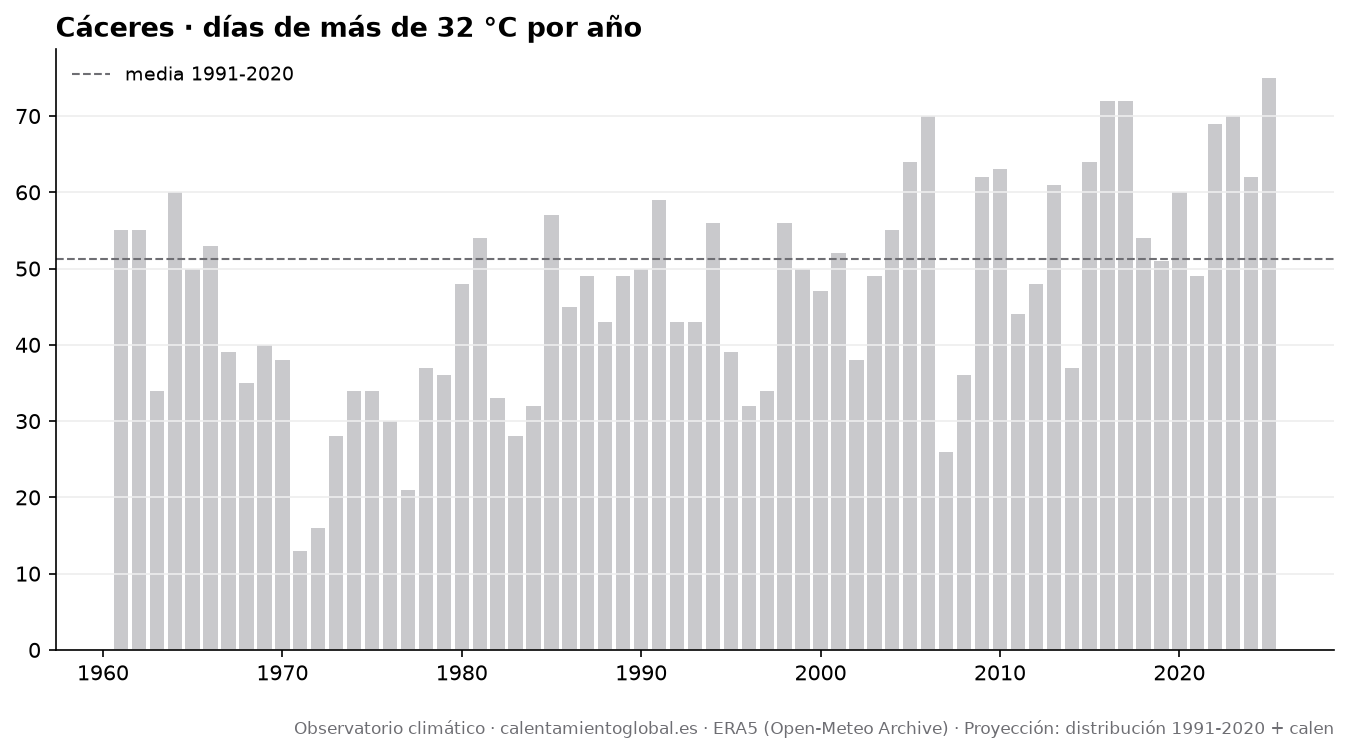

Values plotted in this chart, from the file beside it:
anio, dias_mas_32C
1961, 55
1962, 55
1963, 34
1964, 60
1965, 50
1966, 53
1967, 39
1968, 35
1969, 40
1970, 38
1971, 13
1972, 16
1973, 28
1974, 34
1975, 34
1976, 30
1977, 21
1978, 37
1979, 36
1980, 48
1981, 54
1982, 33
1983, 28
1984, 32
1985, 57
1986, 45
1987, 49
1988, 43
1989, 49
1990, 50
1991, 59
1992, 43
1993, 43
1994, 56
1995, 39
1996, 32
1997, 34
1998, 56
1999, 50
2000, 47
2001, 52
2002, 38
2003, 49
2004, 55
2005, 64
2006, 70
2007, 26
2008, 36
2009, 62
2010, 63
2011, 44
2012, 48
2013, 61
2014, 37
2015, 64
2016, 72
2017, 72
2018, 54
2019, 51
2020, 60
... 5 more rows
